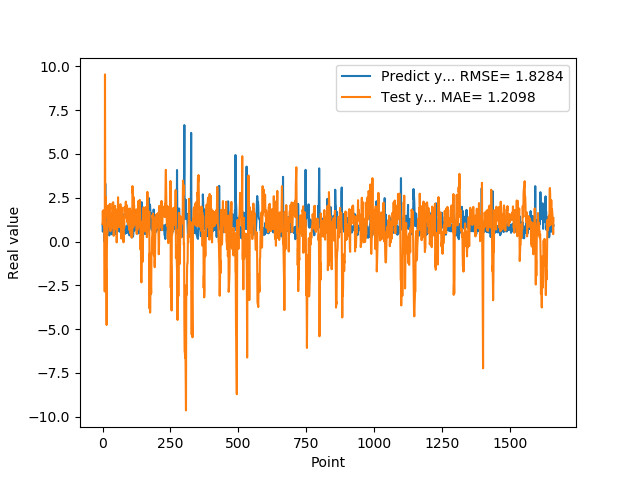

Values plotted in this chart, from the file beside it:
9.743152856830000763e-01, 1.000328041102119370e+00
5.654720067979999154e-01, 1.739145284665533753e+00
7.307389974590000614e-01, 1.295825810894688290e+00
1.074290990829999792e+00, 1.783242720436145623e+00
9.521890282630000035e-01, 1.325684828419400718e+00
9.879170060160000766e-01, 8.518579998740730685e-01
1.011654973029999960e+00, 9.603447614710135527e-01
0.000000000000000000e+00, 7.622423083774910735e-01
7.643579840659999736e-01, -2.854811839952716479e+00
7.788103222849999119e-01, 9.547087758185055506e+00
3.306220054629999794e+00, 1.392497289320887788e+00
1.055441975589999970e+00, 2.559899258285821322e+00
7.543110251430000801e-01, -2.250613826829586106e+00
7.915459871289999283e-01, -2.598854634292397492e+00
1.409499049189999909e+00, -1.605194673206418843e+00
8.875439763070001042e-01, -4.768798156717171999e+00
6.401469707490000660e-01, -4.346442884241759064e-01
5.082880258560000808e-01, 3.955521654348880811e-01
8.640019893649999450e-01, 4.719156882299191391e-01
5.725920200349999822e-01, 7.846276746710595384e-01
8.469420075419999971e-01, 1.405849853999846522e+00
9.181020259860001032e-01, 2.057781228031322129e+00
7.976629734039999420e-01, 1.597797669957219169e+00
9.608020186419998776e-01, 1.227898689586564229e+00
9.555831551549999192e-01, 1.304743645228690907e+00
3.470349907879999862e-01, 8.758739758988040025e-01
9.546210169789999256e-01, 1.194687499722387303e+00
1.293938040730000072e+00, 2.152383832804079855e+00
5.251880288119999962e-01, 9.957641074178622542e-01
4.773890078070000542e-01, 5.900323825951595547e-01
1.275226235389999907e+00, 1.601937743821451710e+00
8.723750114439999814e-01, 1.301851525157639244e+00
8.355640172959999390e-01, 7.452233455669740048e-01
7.321749925609999377e-01, 1.062633959993557253e+00
7.640249729160000225e-01, 9.771177754107699398e-01
4.072830080990000323e-01, 1.639640942040544891e+00
4.752210080619999610e-01, 1.794159079799092948e+00
8.781340122220000488e-01, 2.193475150046219291e+00
7.414129972460000717e-01, 1.814453088319551766e+00
1.258002042770000051e+00, 2.245062142061757360e+00
1.069700956339999953e+00, 8.823657101521305002e-01
7.274609804150000691e-01, 3.250756074425890096e-01
7.892770171170000459e-01, 4.903394245458814749e-01
6.237750053410000550e-01, 1.514469726477267519e+00
6.914690136910000007e-01, 1.454891248554666339e+00
8.557710051540000640e-01, 1.657279644710088151e+00
7.093830108640000187e-01, 2.036861500867181540e+00
1.014547944070000041e+00, 9.915081609428840759e-01
1.115731000900000103e+00, 1.377549208421979143e+00
4.182830154900000208e-01, 9.589006476363916009e-01
1.002280950550000105e+00, 7.239259617213049669e-01
1.218860983849999968e+00, 1.822737885110854883e+00
1.143296003339999922e+00, -4.744485119213977253e-02
6.528189778330000248e-01, 5.039324137709286777e-01
6.746559739110000731e-01, 8.479522585243360888e-01
6.009536385540000802e-01, 1.305207419550630910e+00
6.694570183749999348e-01, 1.022715873381859542e+00
6.538079977039999990e-01, 2.528717690463231360e+00
7.814120054240000224e-01, 1.578814314506310046e+00
1.206303954120000022e+00, 1.284002548434246327e+00
8.469259738919999725e-01, 1.267551400304885112e+00
... 1,599 more rows
